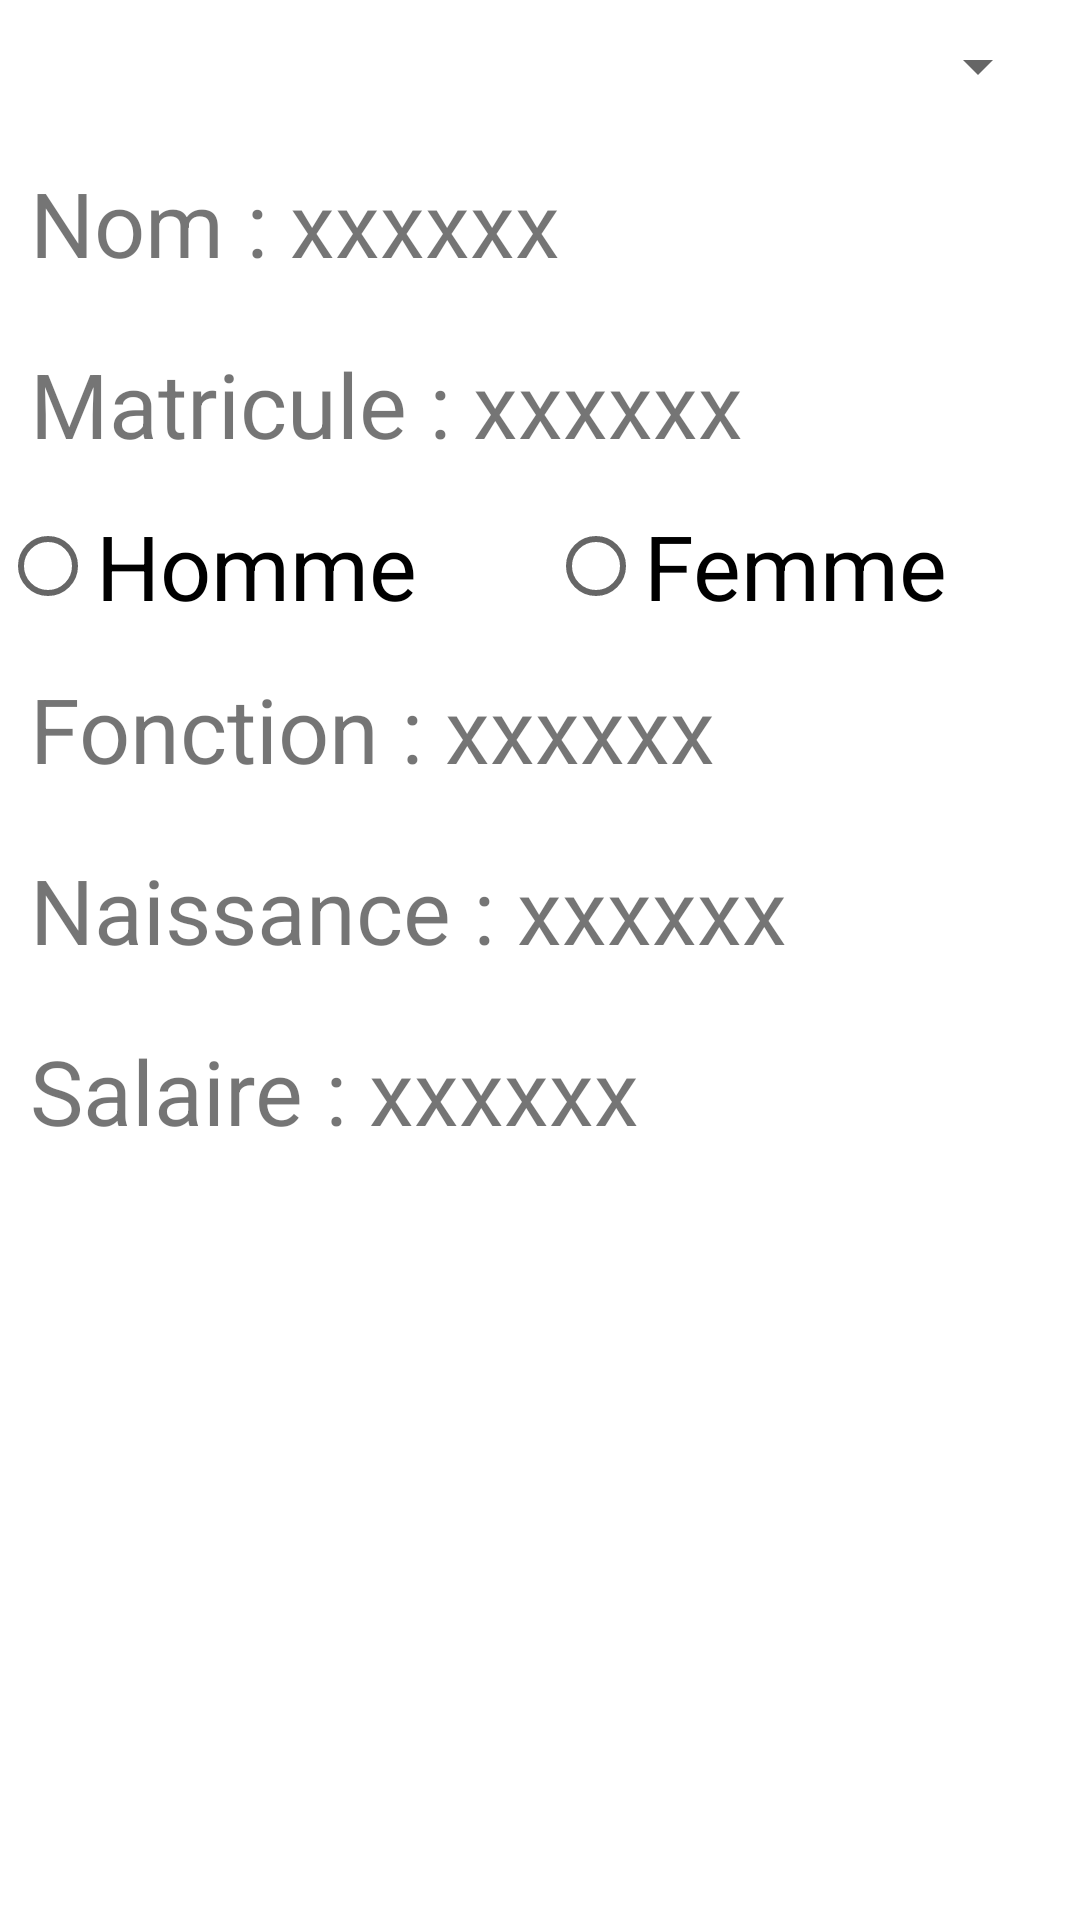

Here is an Android app screen rendered from its layout file. Give the layout XML and the strings, colors and styles it references.
<!-- AndroidManifest.xml: application theme Theme.Ex3JSON -->
<!-- res/layout/activity_main.xml -->
<?xml version="1.0" encoding="utf-8"?>
<LinearLayout xmlns:android="http://schemas.android.com/apk/res/android"
    xmlns:app="http://schemas.android.com/apk/res-auto"
    xmlns:tools="http://schemas.android.com/tools"
    android:layout_width="match_parent"
    android:layout_height="match_parent"
    android:orientation="vertical"
    tools:context="MainActivity">

    <Spinner
        android:layout_width="match_parent"
        android:layout_height="wrap_content"
        android:layout_margin="10dp"
        android:textSize="30sp"
        android:id="@+id/sp"/>
    <TextView
        android:layout_width="match_parent"
        android:layout_height="wrap_content"
        android:id="@+id/tnom"
        android:layout_margin="10dp"
        android:text="Nom : xxxxxx"
        android:textSize="30sp"/>
    <TextView
        android:layout_width="match_parent"
        android:layout_height="wrap_content"
        android:id="@+id/tmat"
        android:layout_margin="10dp"
        android:text="Matricule : xxxxxx"
        android:textSize="30sp"/>
    <RadioGroup
        android:layout_width="match_parent"
        android:layout_height="wrap_content"
        android:orientation="horizontal"
        android:id="@+id/rgenre">
        <RadioButton
            android:layout_width="wrap_content"
            android:layout_height="wrap_content"
            android:text="Homme"
            android:layout_weight="1"
            android:textSize="30sp"
            android:id="@+id/r1"/>
        <RadioButton
            android:layout_width="wrap_content"
            android:layout_height="wrap_content"
            android:text="Femme"
            android:layout_weight="1"
            android:textSize="30sp"
            android:id="@+id/r2"/>
    </RadioGroup>
    <TextView
        android:layout_width="match_parent"
        android:layout_height="wrap_content"
        android:layout_margin="10dp"
        android:id="@+id/tfonction"
        android:text="Fonction : xxxxxx"
        android:textSize="30sp"/>
    <TextView
        android:layout_width="match_parent"
        android:layout_height="wrap_content"
        android:id="@+id/tnais"
        android:layout_margin="10dp"
        android:text="Naissance : xxxxxx"
        android:textSize="30sp"/>
    <TextView
        android:layout_width="match_parent"
        android:layout_height="wrap_content"
        android:id="@+id/tsal"
        android:layout_margin="10dp"
        android:text="Salaire : xxxxxx"
        android:textSize="30sp"/>

</LinearLayout>
<!-- resources referenced by this layout -->
<resources>
  <style name="Theme.Ex3JSON" parent="Theme.MaterialComponents.DayNight.DarkActionBar">
          
          <item name="colorPrimary">@color/purple_500</item>
          <item name="colorPrimaryVariant">@color/purple_700</item>
          <item name="colorOnPrimary">@color/white</item>
          
          <item name="colorSecondary">@color/teal_200</item>
          <item name="colorSecondaryVariant">@color/teal_700</item>
          <item name="colorOnSecondary">@color/black</item>
          
          <item name="android:statusBarColor" tools:targetApi="l">?attr/colorPrimaryVariant</item>
          
      </style>
  <!-- not gathered from this repository: default colours our renderer supplied (Android Studio template values) -->
  <color name="purple_500">#FF6200EE</color>
  <color name="purple_700">#FF3700B3</color>
  <color name="teal_200">#FF03DAC5</color>
  <color name="teal_700">#FF018786</color>
  <color name="black">#FF000000</color>
  <color name="white">#FFFFFFFF</color>
</resources>
